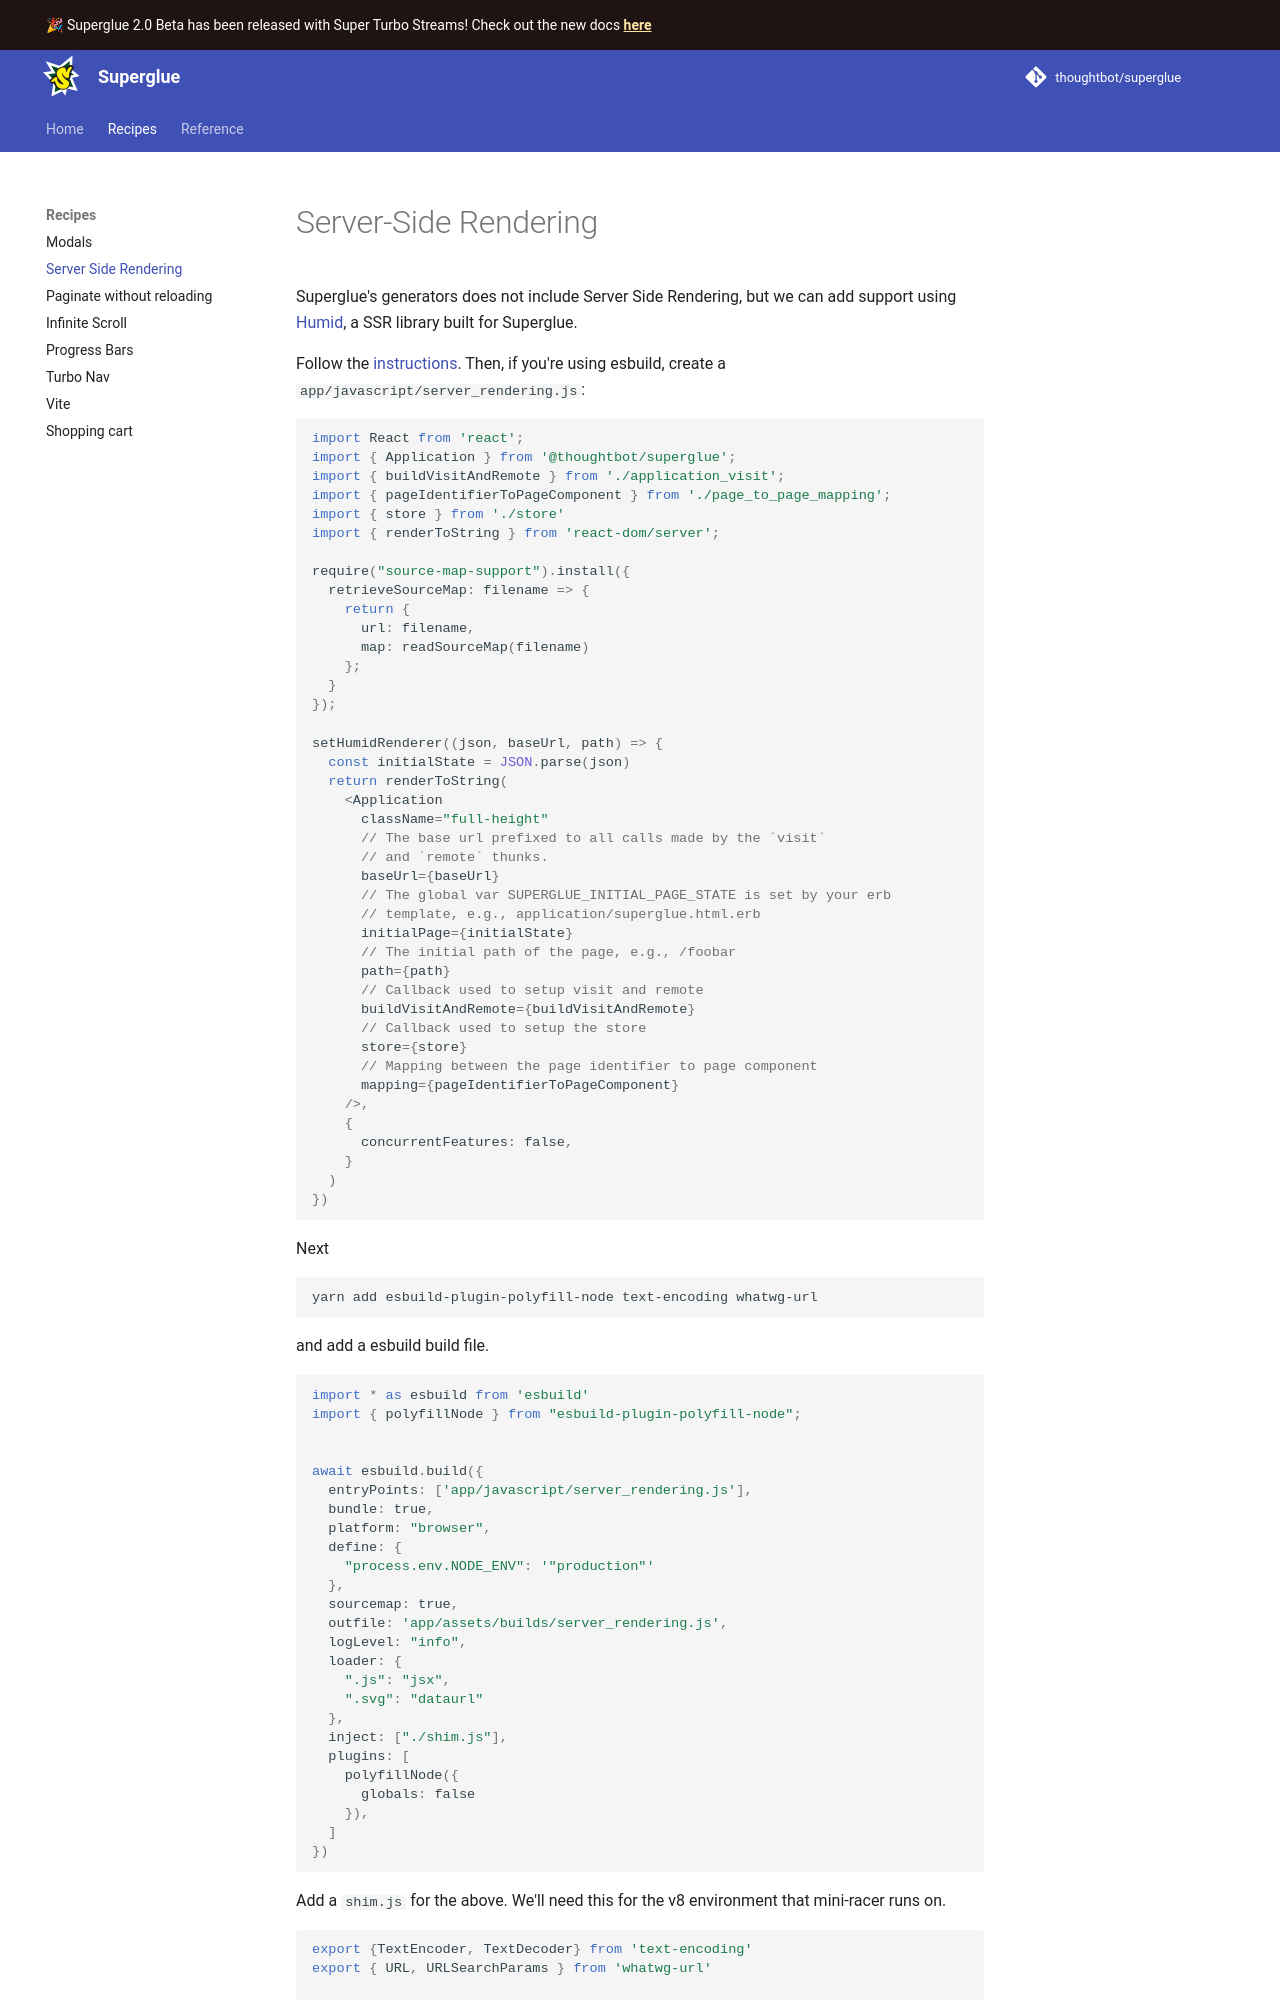

repository: thoughtbot/superglue · page: 1.0/recipes/ssr/index.html · generator: mkdocs

# Server-Side Rendering

Superglue's generators does not include Server Side Rendering, but we
can add support using [Humid](https://github.com/thoughtbot/humid), a SSR library
built for Superglue.

Follow the [instructions](https://github.com/thoughtbot/humid#installation).
Then, if you're using esbuild, create a `app/javascript/server_rendering.js`:

```js
import React from 'react';
import { createApp } from '@thoughtbot/superglue';
import { buildVisitAndRemote } from './application_visit';
import { pageIdentifierToPageComponent } from './page_to_page_mapping';
import { renderToString } from 'react-dom/server';

require("source-map-support").install({
  retrieveSourceMap: filename => {
    return {
      url: filename,
      map: readSourceMap(filename)
    };
  }
});

setHumidRenderer((json, baseUrl, path) => {
  const initialState = JSON.parse(json)
  const { Provider, Outlet } = createApp({
    baseUrl,
    initialPage: initialState,
    path,
    buildVisitAndRemote,
    mapping: pageIdentifierToPageComponent,
  })

  return renderToString(
    <Provider><Outlet /></Provider>
  )
})
```

Next

```terminal
yarn add esbuild-plugin-polyfill-node text-encoding whatwg-url
```

and add a esbuild build file.

```js
import * as esbuild from 'esbuild'
import { polyfillNode } from "esbuild-plugin-polyfill-node";


await esbuild.build({
  entryPoints: ['app/javascript/server_rendering.js'],
  bundle: true,
  platform: "browser",
  define: {
    "process.env.NODE_ENV": '"production"'
  },
  sourcemap: true,
  outfile: 'app/assets/builds/server_rendering.js',
  logLevel: "info",
  loader: {
    ".js": "jsx",
    ".svg": "dataurl"
  },
  inject: ["./shim.js"],
  plugins: [
    polyfillNode({
      globals: false
    }),
  ]
})
```

Add a `shim.js` for the above. We'll need this for the v8 environment that mini-racer runs on.

```javascript
export {TextEncoder, TextDecoder} from 'text-encoding'
export { URL, URLSearchParams } from 'whatwg-url'

export function MessageChannel() {
  this.port1 = {
    postMessage: function (message) {
      console.log('Message sent from port1:', message);
    },
  };
